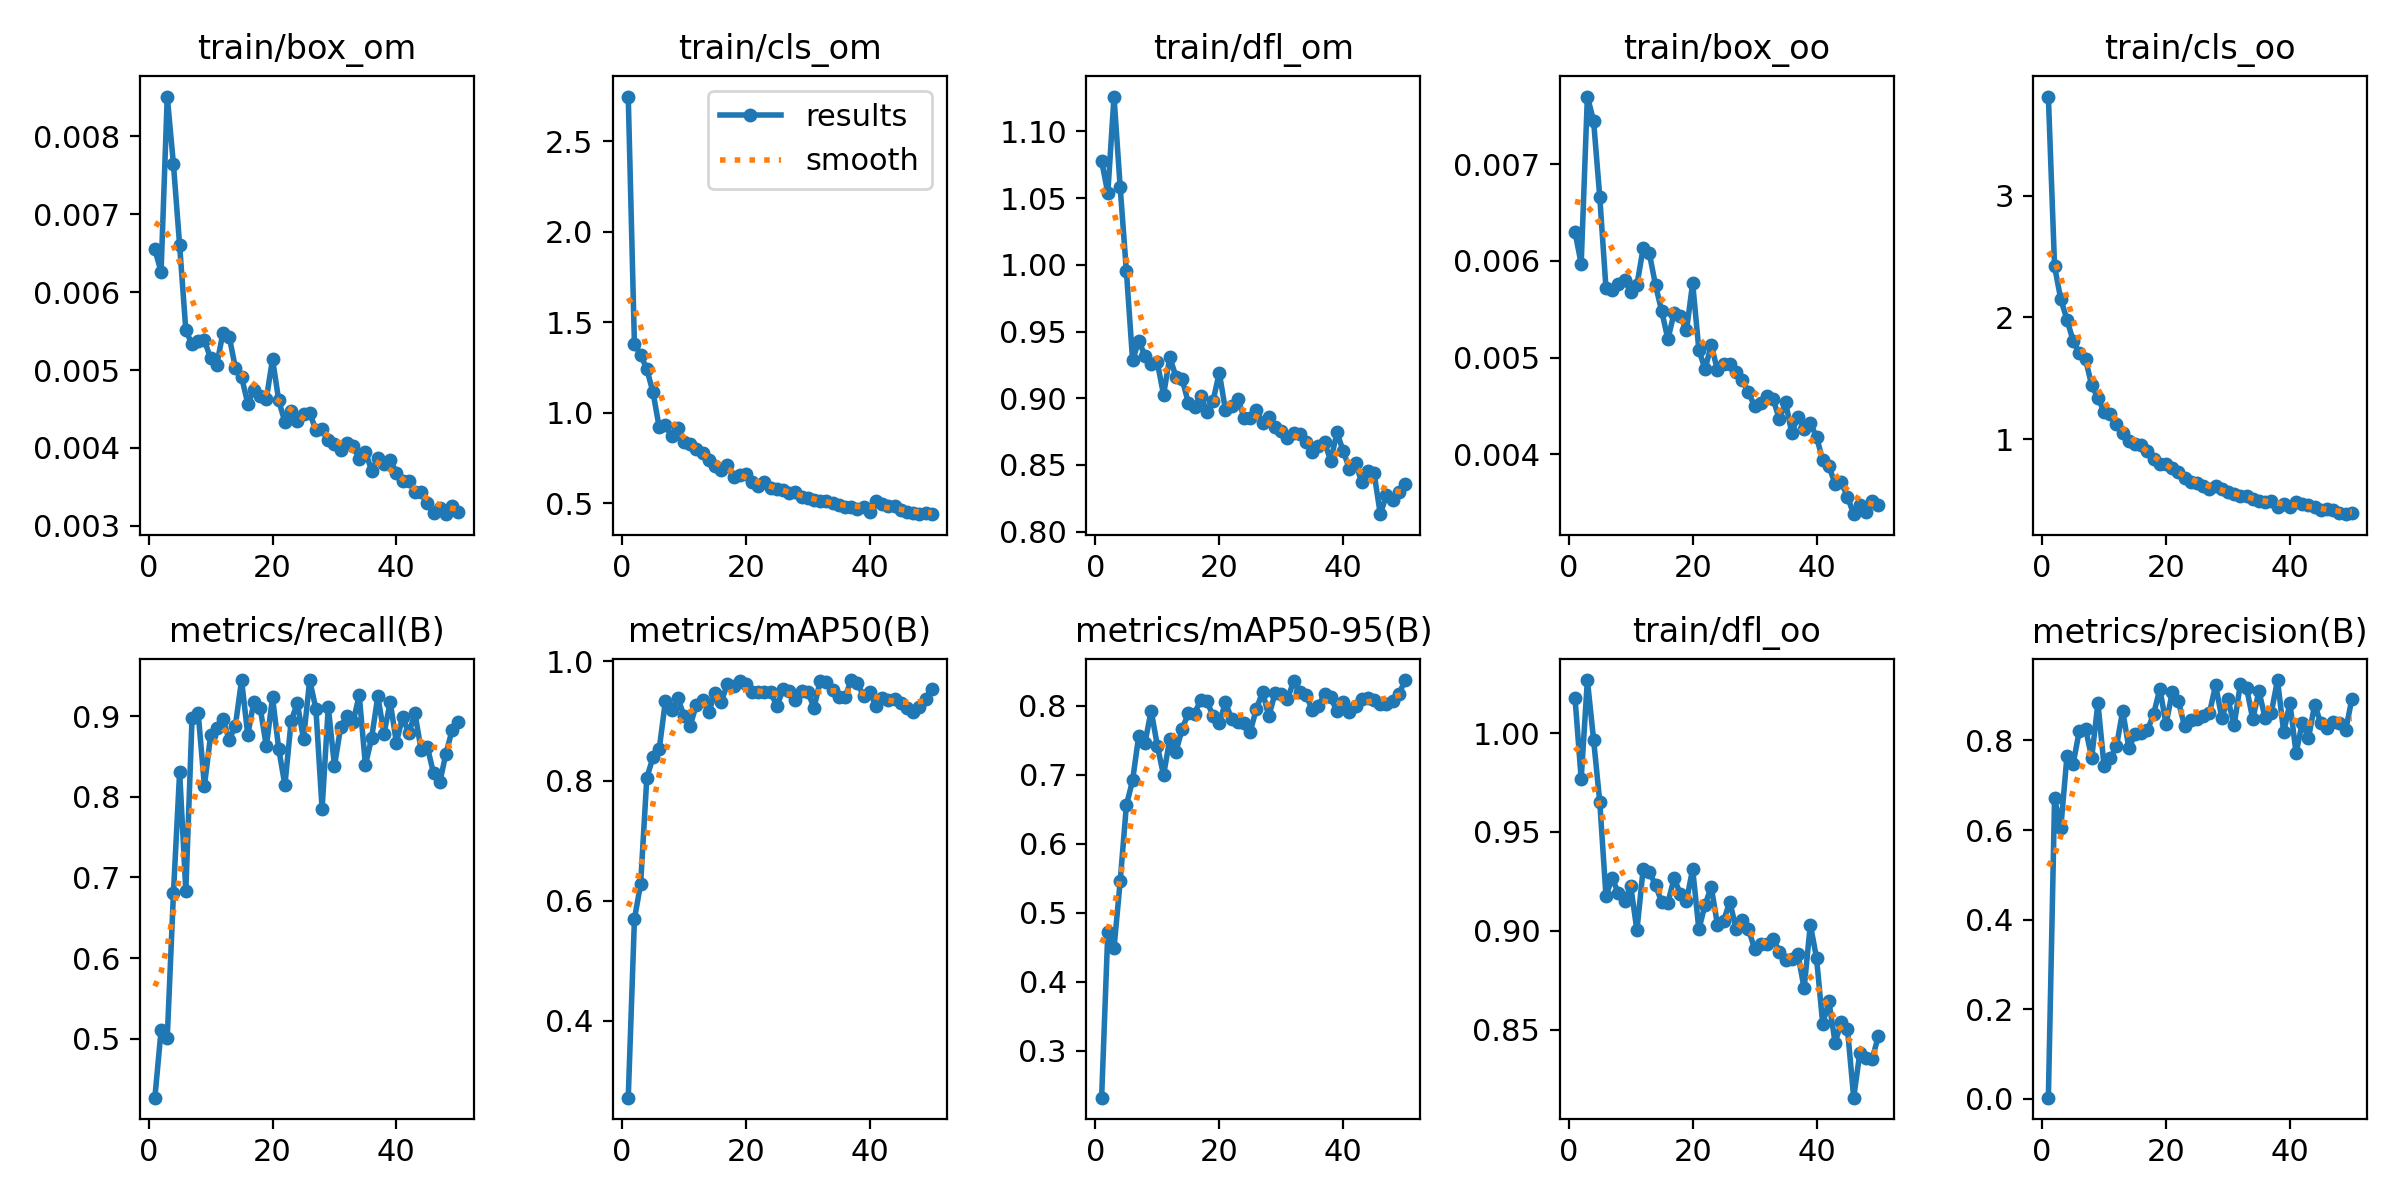

Source data for this figure (header and first rows):
epoch, train/box_om, train/cls_om, train/dfl_om, train/box_oo, train/cls_oo, train/dfl_oo, metrics/precision(B), metrics/recall(B), metrics/mAP50(B), metrics/mAP50-95(B), val/box_om, val/cls_om, val/dfl_om, val/box_oo, val/cls_oo, val/dfl_oo, lr/pg0, lr/pg1, lr/pg2
1, 0.00655, 2.747, 1.078, 0.0063, 3.818, 1.018, 0.00273, 0.427, 0.2712, 0.2318, 0.00457, 3.084, 0.8535, 0.00444, 3.88, 0.8422, 0.07075, 0.00325, 0.00325
2, 0.00626, 1.378, 1.054, 0.00597, 2.421, 0.9768, 0.6709, 0.5103, 0.5694, 0.4719, 0.00569, 1.891, 0.9321, 0.0054, 2.436, 0.8551, 0.04062, 0.006453, 0.006453
3, 0.00851, 1.322, 1.126, 0.0077, 2.151, 1.027, 0.604, 0.5013, 0.6283, 0.4485, 0.00712, 1.355, 0.9967, 0.00723, 2.22, 0.9656, 0.01036, 0.009524, 0.009524
4, 0.00764, 1.241, 1.058, 0.00745, 1.983, 0.9968, 0.7648, 0.6807, 0.8053, 0.5456, 0.00754, 1.418, 1.025, 0.0079, 1.833, 1.018, 0.009406, 0.009406, 0.009406
5, 0.0066, 1.113, 0.9952, 0.00666, 1.808, 0.9652, 0.7476, 0.8309, 0.8397, 0.6555, 0.00518, 0.8722, 0.8704, 0.0053, 1.513, 0.8773, 0.009406, 0.009406, 0.009406
6, 0.00551, 0.9196, 0.9285, 0.00572, 1.704, 0.9176, 0.822, 0.6829, 0.8531, 0.6915, 0.00468, 0.8046, 0.8561, 0.00466, 1.988, 0.8383, 0.009208, 0.009208, 0.009208
7, 0.00533, 0.9318, 0.943, 0.0057, 1.656, 0.9267, 0.8263, 0.8974, 0.9334, 0.7566, 0.00483, 0.7587, 0.8637, 0.005, 1.058, 0.8437, 0.00901, 0.00901, 0.00901
8, 0.00537, 0.8709, 0.9319, 0.00576, 1.441, 0.919, 0.7618, 0.9033, 0.9193, 0.746, 0.00557, 0.7477, 0.9001, 0.00569, 1.119, 0.8565, 0.008812, 0.008812, 0.008812
9, 0.00538, 0.915, 0.9258, 0.0058, 1.339, 0.9152, 0.8834, 0.8137, 0.9385, 0.7926, 0.00427, 0.7399, 0.8371, 0.0044, 0.9976, 0.8122, 0.008614, 0.008614, 0.008614
10, 0.00515, 0.8365, 0.9268, 0.00568, 1.222, 0.9226, 0.742, 0.876, 0.9089, 0.7417, 0.00465, 0.75, 0.8586, 0.00542, 1.101, 0.8468, 0.008416, 0.008416, 0.008416
11, 0.00507, 0.8252, 0.9025, 0.00575, 1.208, 0.9002, 0.7608, 0.8858, 0.8925, 0.6992, 0.00445, 0.7014, 0.8468, 0.00479, 0.9864, 0.8376, 0.008218, 0.008218, 0.008218
12, 0.00548, 0.7995, 0.9307, 0.00613, 1.121, 0.9311, 0.7869, 0.8961, 0.9271, 0.751, 0.00456, 0.6735, 0.8521, 0.0051, 0.9214, 0.8478, 0.00802, 0.00802, 0.00802
13, 0.00543, 0.7755, 0.9163, 0.00608, 1.051, 0.93, 0.8663, 0.8704, 0.9349, 0.733, 0.00488, 0.7168, 0.8678, 0.00592, 0.9008, 0.8738, 0.007822, 0.007822, 0.007822
14, 0.00503, 0.7387, 0.9143, 0.00575, 0.9839, 0.923, 0.7827, 0.8882, 0.9145, 0.7661, 0.00428, 0.6586, 0.84, 0.00473, 0.8829, 0.8297, 0.007624, 0.007624, 0.007624
15, 0.00491, 0.7067, 0.8966, 0.00548, 0.962, 0.9145, 0.8139, 0.9447, 0.9473, 0.7889, 0.00385, 0.6004, 0.8436, 0.00454, 0.8422, 0.8423, 0.007426, 0.007426, 0.007426
16, 0.00457, 0.6864, 0.8938, 0.00519, 0.9496, 0.9142, 0.8161, 0.8768, 0.9323, 0.7885, 0.00398, 0.5927, 0.848, 0.00449, 0.7778, 0.8352, 0.007228, 0.007228, 0.007228
17, 0.00475, 0.7139, 0.9019, 0.00546, 0.8989, 0.9265, 0.8226, 0.9181, 0.9613, 0.8079, 0.00385, 0.5954, 0.8439, 0.00411, 0.7767, 0.8249, 0.00703, 0.00703, 0.00703
18, 0.00467, 0.6441, 0.89, 0.00543, 0.8333, 0.9188, 0.8593, 0.9105, 0.9593, 0.8062, 0.00397, 0.5573, 0.8575, 0.00421, 0.6621, 0.8331, 0.006832, 0.006832, 0.006832
19, 0.00463, 0.6547, 0.8981, 0.00528, 0.7941, 0.9151, 0.9153, 0.8625, 0.967, 0.7851, 0.0046, 0.5798, 0.8804, 0.00496, 0.6529, 0.8622, 0.006634, 0.006634, 0.006634
20, 0.00514, 0.6607, 0.9192, 0.00577, 0.7902, 0.9313, 0.8365, 0.9232, 0.9627, 0.7746, 0.00488, 0.6063, 0.8937, 0.00511, 0.6802, 0.8732, 0.006436, 0.006436, 0.006436
21, 0.00461, 0.6164, 0.8909, 0.00508, 0.758, 0.9007, 0.9077, 0.8593, 0.9485, 0.8049, 0.00392, 0.5693, 0.8472, 0.00413, 0.6241, 0.8267, 0.006238, 0.006238, 0.006238
22, 0.00433, 0.5959, 0.8941, 0.00488, 0.7255, 0.9131, 0.8878, 0.8144, 0.9485, 0.7802, 0.00412, 0.5685, 0.8564, 0.00452, 0.6173, 0.8449, 0.00604, 0.00604, 0.00604
23, 0.00447, 0.6164, 0.8998, 0.00513, 0.6783, 0.9222, 0.8313, 0.8938, 0.948, 0.7764, 0.0037, 0.5539, 0.845, 0.00409, 0.7251, 0.8485, 0.005842, 0.005842, 0.005842
24, 0.00434, 0.5868, 0.8854, 0.00487, 0.6449, 0.9031, 0.845, 0.9162, 0.9489, 0.7752, 0.00382, 0.5359, 0.8445, 0.00419, 0.7129, 0.8418, 0.005644, 0.005644, 0.005644
25, 0.00443, 0.5785, 0.8851, 0.00493, 0.634, 0.9051, 0.8474, 0.8715, 0.9246, 0.7624, 0.00408, 0.5213, 0.8456, 0.00427, 0.6614, 0.8423, 0.005446, 0.005446, 0.005446
26, 0.00445, 0.576, 0.8915, 0.00493, 0.6145, 0.9147, 0.8544, 0.9447, 0.9534, 0.7958, 0.00395, 0.5221, 0.8325, 0.0043, 0.6261, 0.8256, 0.005248, 0.005248, 0.005248
27, 0.00423, 0.5551, 0.8817, 0.00485, 0.5846, 0.9011, 0.8606, 0.9092, 0.9505, 0.8194, 0.00379, 0.4948, 0.8421, 0.00395, 0.6108, 0.8466, 0.00505, 0.00505, 0.00505
28, 0.00424, 0.5609, 0.8858, 0.00477, 0.6129, 0.9057, 0.9233, 0.7849, 0.9357, 0.7845, 0.00393, 0.4924, 0.8422, 0.00413, 0.6066, 0.8443, 0.004852, 0.004852, 0.004852
29, 0.0041, 0.5355, 0.8781, 0.00464, 0.5848, 0.9009, 0.851, 0.9114, 0.9497, 0.8178, 0.00383, 0.4803, 0.8372, 0.00395, 0.5491, 0.8578, 0.004654, 0.004654, 0.004654
30, 0.00405, 0.5318, 0.8752, 0.0045, 0.5659, 0.8908, 0.8915, 0.8382, 0.9484, 0.8163, 0.00378, 0.479, 0.8334, 0.00391, 0.5555, 0.8257, 0.004456, 0.004456, 0.004456
31, 0.00398, 0.517, 0.8702, 0.00453, 0.5456, 0.8933, 0.8345, 0.8863, 0.9224, 0.8096, 0.0037, 0.4724, 0.8247, 0.00393, 0.5614, 0.8312, 0.004258, 0.004258, 0.004258
32, 0.00406, 0.5154, 0.8743, 0.0046, 0.5314, 0.8933, 0.9259, 0.8998, 0.9674, 0.835, 0.00383, 0.4605, 0.8323, 0.00412, 0.4653, 0.8295, 0.00406, 0.00406, 0.00406
33, 0.00402, 0.5102, 0.8731, 0.00457, 0.5299, 0.8959, 0.9175, 0.8926, 0.9646, 0.8196, 0.00371, 0.4774, 0.8228, 0.0041, 0.4892, 0.8199, 0.003862, 0.003862, 0.003862
34, 0.00386, 0.4998, 0.8673, 0.00436, 0.5073, 0.8894, 0.848, 0.9258, 0.9514, 0.816, 0.00375, 0.4671, 0.8271, 0.00417, 0.5658, 0.8257, 0.003664, 0.003664, 0.003664
35, 0.00395, 0.4902, 0.86, 0.00454, 0.49, 0.8851, 0.9096, 0.8392, 0.9404, 0.7935, 0.00351, 0.441, 0.812, 0.00378, 0.5618, 0.8188, 0.003466, 0.003466, 0.003466
36, 0.00371, 0.4797, 0.8646, 0.00422, 0.48, 0.8857, 0.8503, 0.873, 0.94, 0.8001, 0.00354, 0.439, 0.8179, 0.00386, 0.5228, 0.8415, 0.003268, 0.003268, 0.003268
37, 0.00387, 0.4806, 0.8669, 0.00439, 0.4864, 0.8881, 0.8623, 0.9246, 0.9686, 0.8164, 0.00361, 0.4465, 0.8139, 0.00383, 0.4563, 0.8252, 0.00307, 0.00307, 0.00307
38, 0.0038, 0.4661, 0.8531, 0.00426, 0.4377, 0.8708, 0.9349, 0.8783, 0.9638, 0.8119, 0.00359, 0.4381, 0.8114, 0.00389, 0.4501, 0.8207, 0.002872, 0.002872, 0.002872
39, 0.00385, 0.4796, 0.8745, 0.00432, 0.4665, 0.9031, 0.8181, 0.9175, 0.9416, 0.7918, 0.00364, 0.4375, 0.8204, 0.00382, 0.4622, 0.821, 0.002674, 0.002674, 0.002674
40, 0.00368, 0.454, 0.8605, 0.00418, 0.4404, 0.8862, 0.8838, 0.8671, 0.9489, 0.805, 0.00374, 0.4331, 0.8272, 0.00379, 0.4847, 0.8399, 0.002476, 0.002476, 0.002476
41, 0.00357, 0.5112, 0.8473, 0.00394, 0.4803, 0.8529, 0.7713, 0.8993, 0.9252, 0.7909, 0.00366, 0.4334, 0.8292, 0.00375, 0.499, 0.8583, 0.002278, 0.002278, 0.002278
42, 0.00358, 0.4956, 0.8516, 0.00388, 0.4648, 0.8642, 0.8401, 0.8786, 0.9384, 0.7996, 0.0037, 0.4355, 0.8306, 0.00372, 0.4532, 0.8649, 0.00208, 0.00208, 0.00208
43, 0.00344, 0.485, 0.837, 0.00369, 0.4538, 0.8434, 0.8054, 0.9035, 0.9346, 0.8096, 0.00369, 0.4276, 0.8289, 0.00365, 0.4569, 0.853, 0.001882, 0.001882, 0.001882
44, 0.00344, 0.4828, 0.8451, 0.00371, 0.4395, 0.8536, 0.8801, 0.8575, 0.9364, 0.8104, 0.00367, 0.4134, 0.829, 0.0037, 0.4635, 0.8538, 0.001684, 0.001684, 0.001684
45, 0.00329, 0.465, 0.8437, 0.00356, 0.4162, 0.8502, 0.8382, 0.8618, 0.9304, 0.808, 0.0036, 0.4133, 0.8274, 0.00374, 0.4802, 0.8566, 0.001486, 0.001486, 0.001486
46, 0.00316, 0.4519, 0.8131, 0.00338, 0.4262, 0.8155, 0.8269, 0.8291, 0.9225, 0.8028, 0.00352, 0.4053, 0.8206, 0.00357, 0.4965, 0.8441, 0.001288, 0.001288, 0.001288
47, 0.00323, 0.4489, 0.8276, 0.00347, 0.4142, 0.8383, 0.8423, 0.8178, 0.916, 0.8017, 0.00333, 0.4019, 0.8108, 0.00335, 0.4999, 0.8258, 0.00109, 0.00109, 0.00109
48, 0.00315, 0.44, 0.8236, 0.0034, 0.3918, 0.8355, 0.8398, 0.8536, 0.9232, 0.807, 0.00332, 0.3987, 0.8089, 0.00344, 0.4618, 0.8186, 0.000892, 0.000892, 0.000892
49, 0.00326, 0.4467, 0.8295, 0.00352, 0.3814, 0.8351, 0.8225, 0.8827, 0.9375, 0.8162, 0.00336, 0.4003, 0.8082, 0.00349, 0.4393, 0.8153, 0.000694, 0.000694, 0.000694
50, 0.00318, 0.443, 0.8361, 0.00347, 0.3906, 0.8469, 0.8923, 0.8933, 0.954, 0.837, 0.00335, 0.3991, 0.8077, 0.00353, 0.4217, 0.8072, 0.000496, 0.000496, 0.000496
